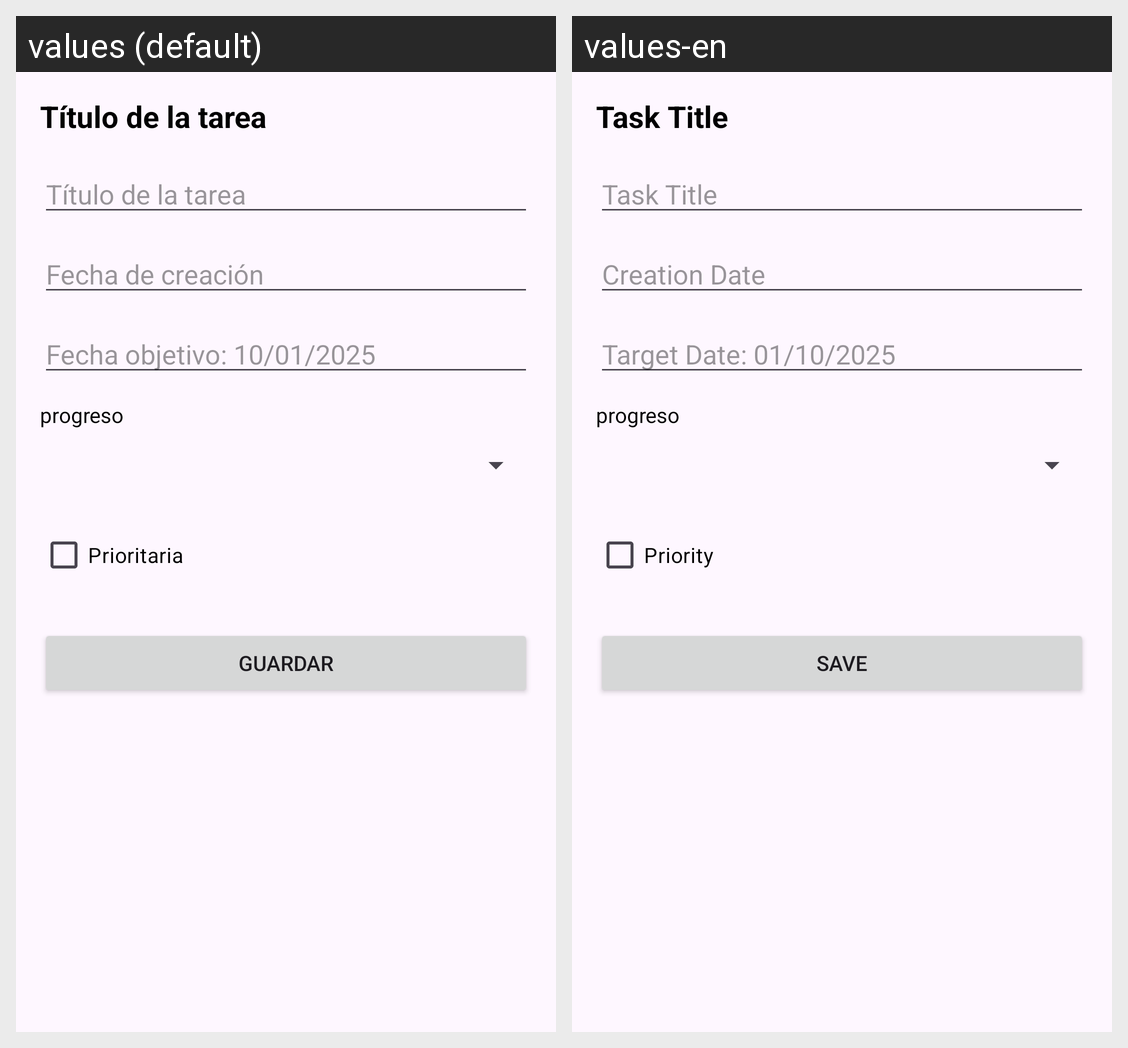

For this localized Android screen grid, give each drawn string resource with its value in every locale shown.
Android screen res/layout/activity_crar_fragmento_1.xml rendered under 2 locales, left to right: values (default), values-en. Device: Nexus 5 (rendered at 1080×1920; each locale shown at half size, 540×960, under a caption strip naming it); theme Theme.TareaLarga1trimestre.
Strings drawn on this screen, with the default value and each locale's value (text and hints the layout hard-codes, and strings that could not be matched under every locale, appear in the picture but are not listed):

tituloFragmento1
  values: Título de la tarea
  values-en: Task Title

fechaCreacionfratg1
  values: Fecha de creación
  values-en: Creation Date

FerchaObj
  values: Fecha objetivo: 10/01/2025
  values-en: Target Date: 01/10/2025

progreso
  values: progreso
  values-en: progreso  [not translated; the default value is used]

Prioritaria
  values: Prioritaria
  values-en: Priority

btn_Guarfar
  values: Guardar
  values-en: Save
